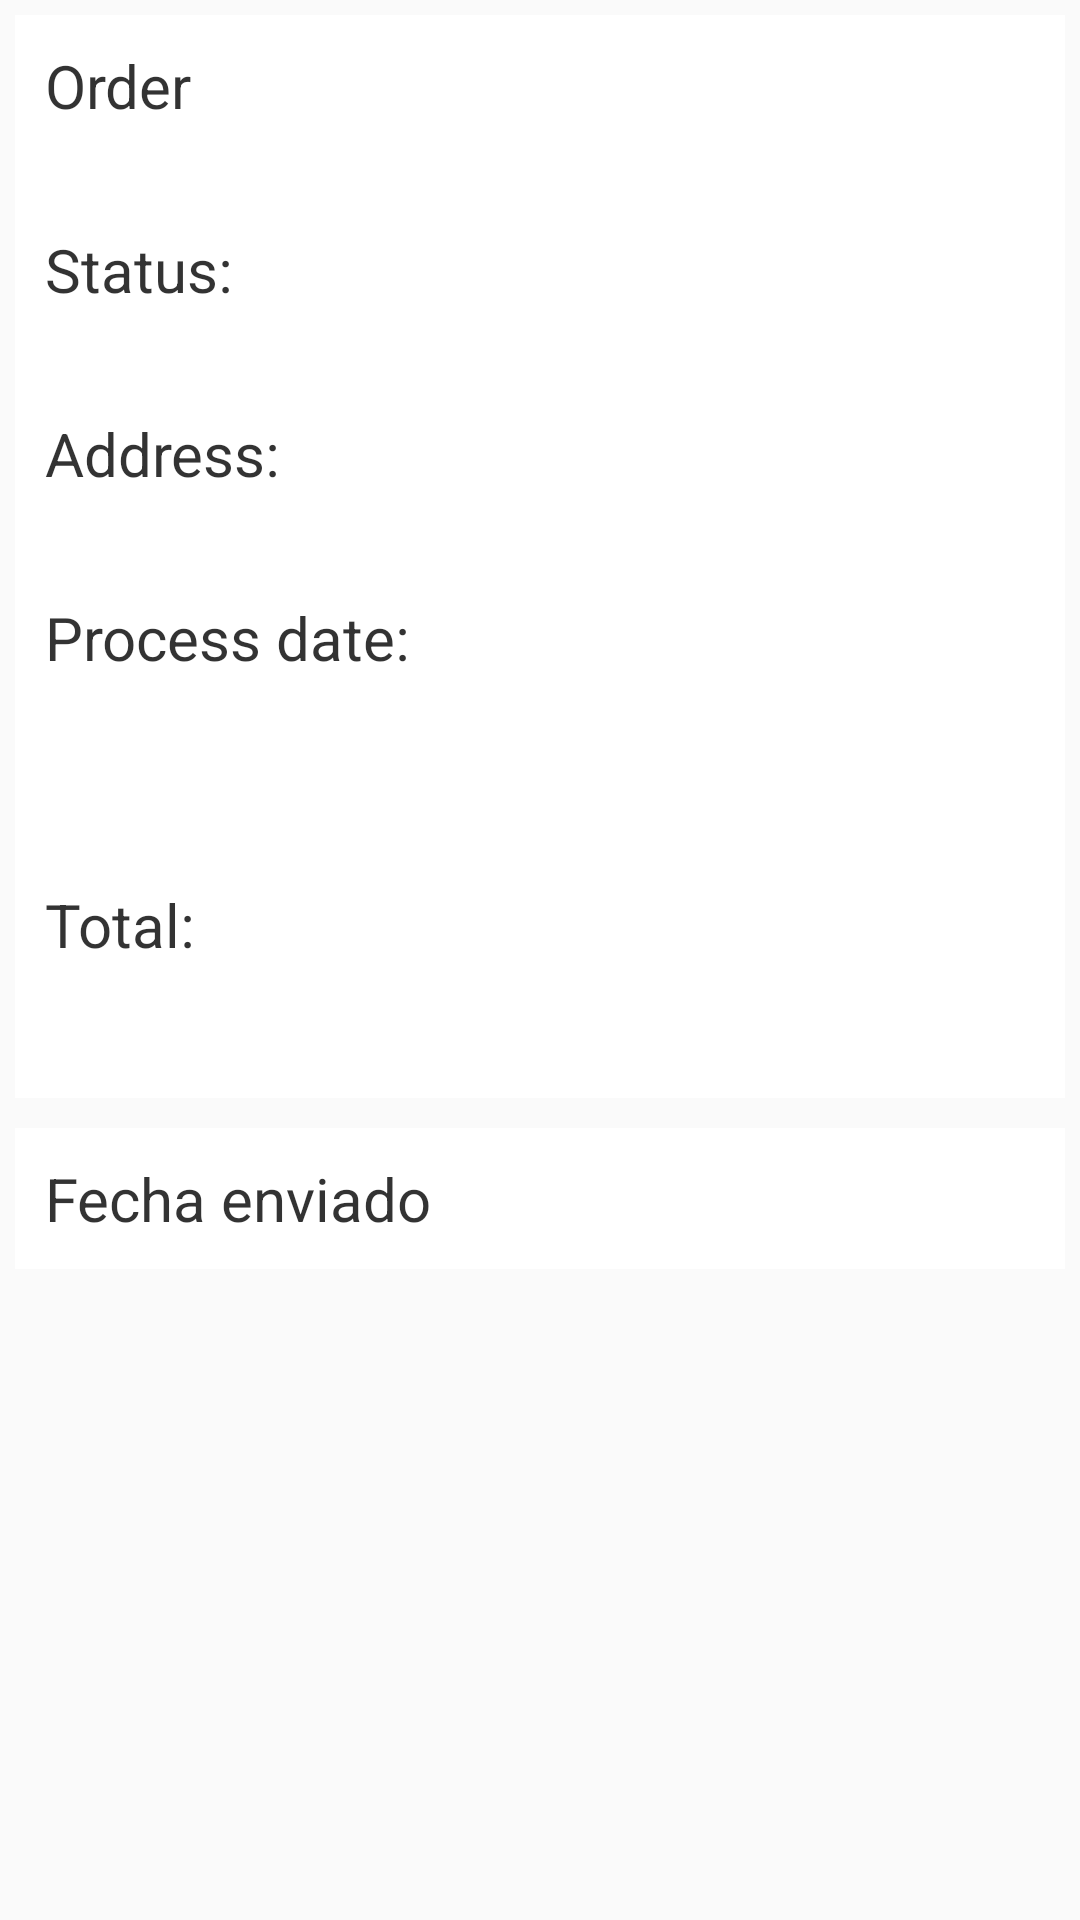

Android layout source for this screen:
<!-- AndroidManifest.xml: application theme MyMaterialTheme -->
<!-- res/layout/fragment_order_detail.xml -->
<?xml version="1.0" encoding="utf-8"?>
<ScrollView xmlns:android="http://schemas.android.com/apk/res/android"
    xmlns:tools="http://schemas.android.com/tools"
    android:layout_width="match_parent"
    android:layout_height="match_parent">

    <LinearLayout
        android:layout_width="match_parent"
        android:layout_height="match_parent"
        android:orientation="vertical">

        <LinearLayout
            android:layout_width="match_parent"
            android:layout_height="wrap_content"
            android:layout_margin="5dp"
            android:background="#ffffff"
            android:orientation="vertical"
            android:padding="10dp">

            <TextView
                style="@style/OrderTitle"
                android:layout_width="wrap_content"
                android:text="@string/order" />

            <TextView
                android:id="@+id/orderId"
                style="@style/OrderInfo"
                android:layout_width="wrap_content"
                android:layout_marginBottom="10dp"
                tools:text="Numero" />

            <TextView
                style="@style/OrderTitle"
                android:layout_width="wrap_content"
                android:text="@string/order_status" />

            <TextView
                android:id="@+id/status"
                style="@style/OrderInfo"
                android:layout_width="wrap_content"
                android:layout_marginBottom="10dp"
                tools:text="Estado" />

            <TextView
                style="@style/OrderTitle"
                android:layout_width="wrap_content"
                android:text="@string/order_address" />

            <TextView
                android:id="@+id/addressName"
                style="@style/OrderInfo"
                android:layout_width="wrap_content"
                android:layout_marginBottom="10dp"
                tools:text="Dirección" />

            <TextView
                style="@style/OrderTitle"
                android:layout_width="wrap_content"
                android:text="@string/order_process_date" />

            <TextView
                android:id="@+id/receivedDate"
                style="@style/OrderInfo"
                android:layout_width="wrap_content"
                android:layout_marginBottom="10dp"
                tools:text="FECHA" />

            <TextView
                android:id="@+id/shippedDate"
                style="@style/OrderInfo"
                android:layout_width="wrap_content"
                android:layout_marginBottom="10dp"
                tools:text="FECHA" />

            <TextView
                style="@style/OrderTitle"
                android:layout_width="wrap_content"
                android:text="@string/order_total" />

            <TextView
                android:id="@+id/total"
                style="@style/OrderInfo"
                android:layout_width="wrap_content"
                android:layout_marginBottom="10dp"
                tools:text="PRECIO" />

        </LinearLayout>

        <LinearLayout
            android:layout_width="match_parent"
            android:layout_height="match_parent"
            android:layout_margin="5dp"
            android:background="#ffffff"
            android:orientation="vertical"
            android:padding="10dp">

            <TextView
                android:id="@+id/deliveredDate"
                style="@style/OrderTitle"
                android:layout_width="wrap_content"
                android:text="Fecha enviado" />

            <ListView
                android:id="@+id/items"
                android:layout_width="match_parent"
                android:layout_height="match_parent" />
        </LinearLayout>
    </LinearLayout>

</ScrollView>
<!-- resources referenced by this layout -->
<resources>
  <string name="order">Order</string>
  <string name="order_address">Address:</string>
  <string name="order_process_date">Process date:</string>
  <string name="order_status">Status:</string>
  <string name="order_total">Total:</string>
  <style name="OrderInfo">
          <item name="android:layout_width">match_parent</item>
          <item name="android:layout_height">wrap_content</item>
          <item name="android:background">#ffffff</item>
          <item name="android:layout_gravity">left</item>
          <item name="android:textSize">18sp</item>
      </style>
  <style name="OrderTitle">
          <item name="android:layout_width">match_parent</item>
          <item name="android:layout_height">wrap_content</item>
          <item name="android:background">#ffffff</item>
          <item name="android:layout_gravity">left</item>
          <item name="android:textColor">#CC000000</item>
          <item name="android:textSize">20sp</item>
          <item name="android:textStyle">normal</item>
      </style>
  <style name="MyMaterialTheme" parent="MyMaterialTheme.Base">
  
      </style>
  <style name="MyMaterialTheme.Base" parent="Theme.AppCompat.Light.DarkActionBar">
          <item name="android:windowNoTitle">true</item>
          <item name="windowActionBar">false</item>
          <item name="colorPrimary">@color/colorPrimary</item>
          <item name="colorPrimaryDark">@color/colorPrimaryDark</item>
          <item name="colorAccent">@color/colorAccent</item>
      </style>
  <color name="colorPrimary">#ffb30217</color>
  <color name="colorPrimaryDark">#ff610214</color>
  <color name="colorAccent">#bef50217</color>
</resources>
